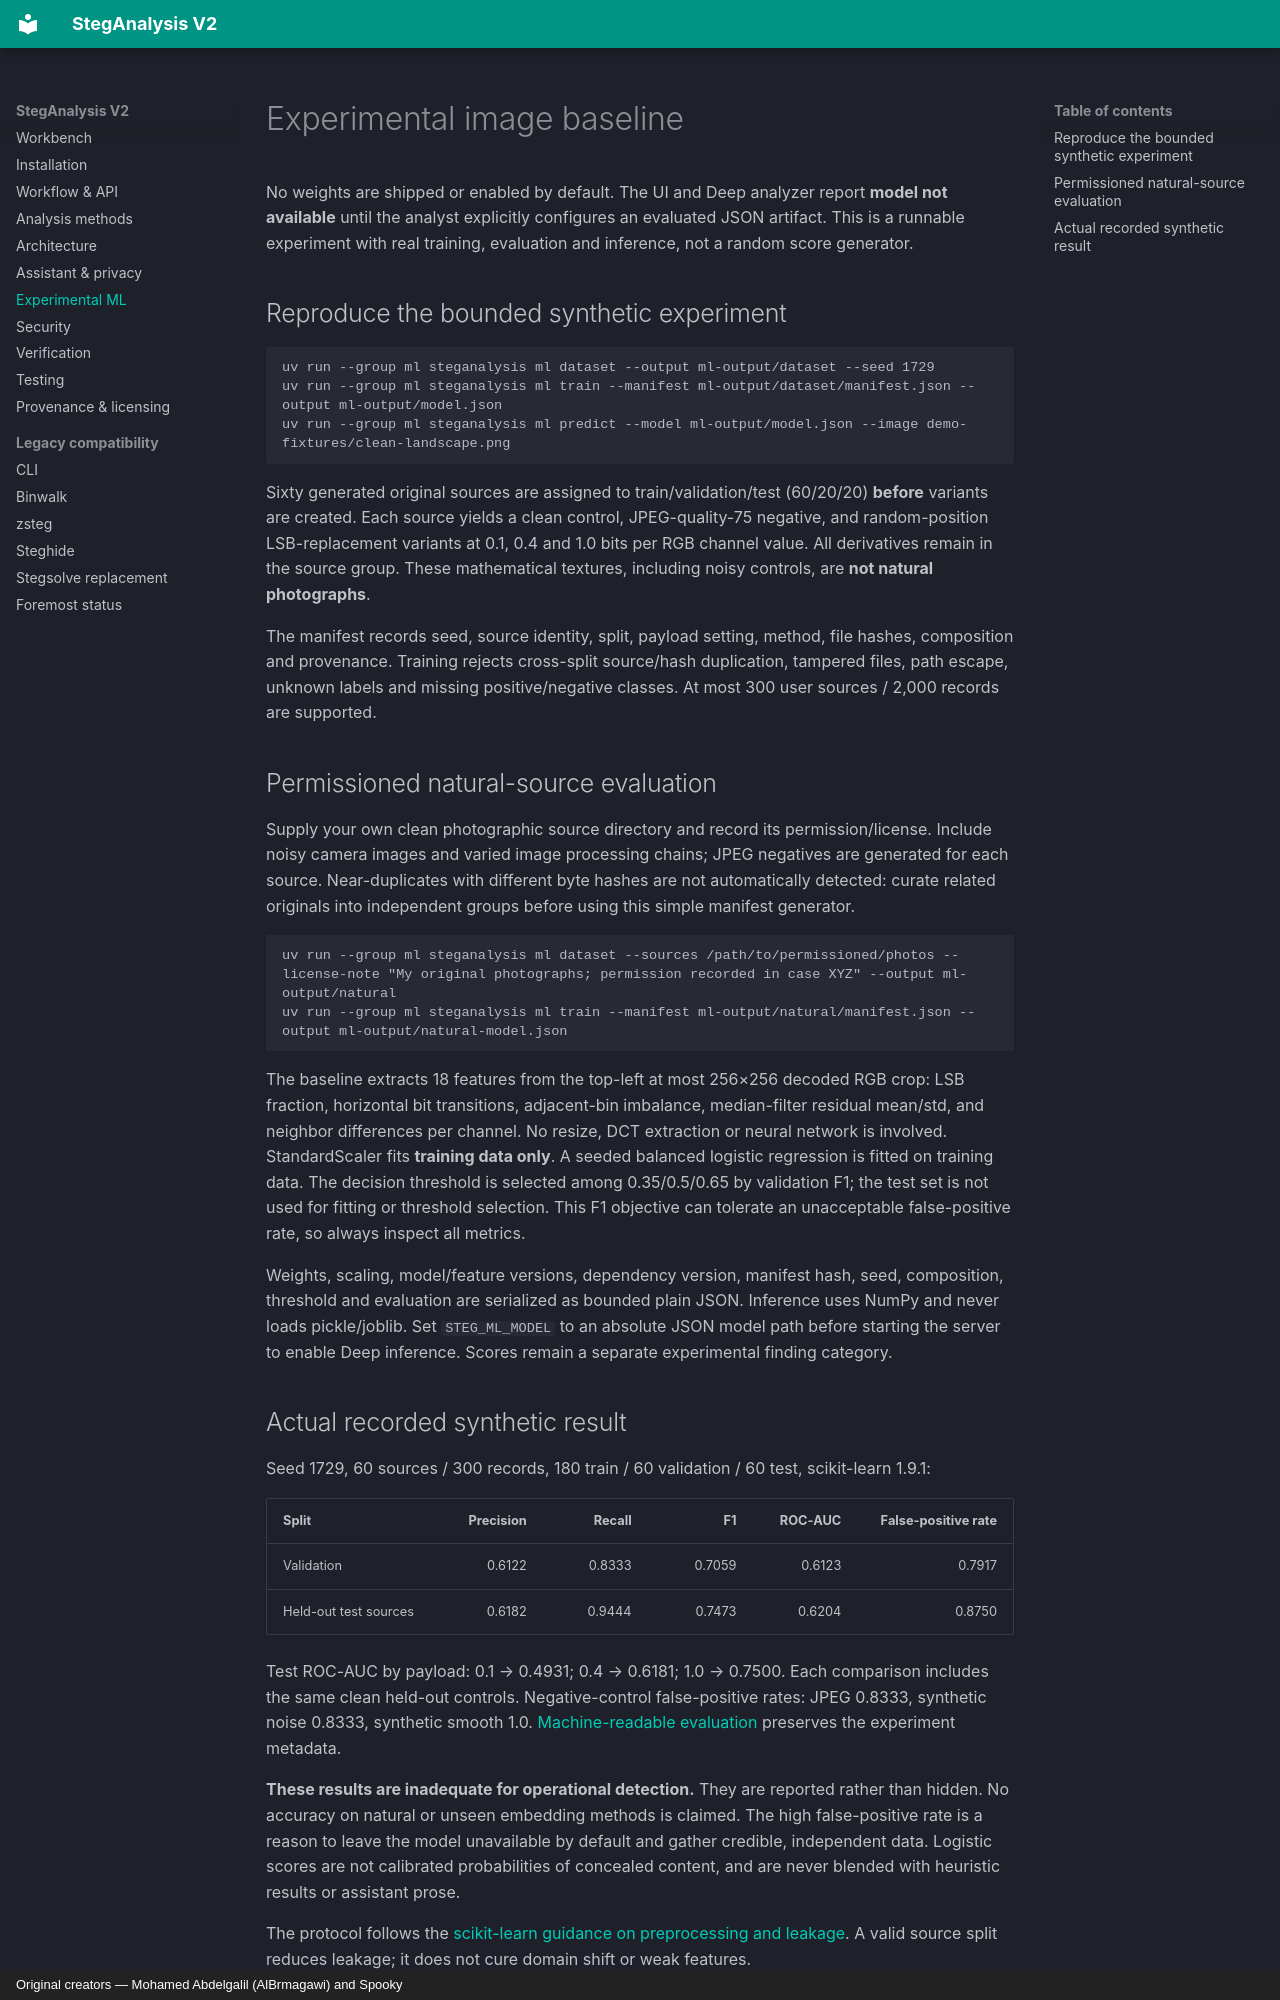

repository: AlBrmagawi/StegAnalysis-V2-AI-Assisted · page: ml/index.html · generator: mkdocs · copyright: Original creators — Mohamed Abdelgalil (AlBrmagawi) and Spooky

# Experimental image baseline

No weights are shipped or enabled by default. The UI and Deep analyzer report **model not available** until the analyst explicitly configures an evaluated JSON artifact. This is a runnable experiment with real training, evaluation and inference, not a random score generator.

## Reproduce the bounded synthetic experiment

```sh
uv run --group ml steganalysis ml dataset --output ml-output/dataset --seed 1729
uv run --group ml steganalysis ml train --manifest ml-output/dataset/manifest.json --output ml-output/model.json
uv run --group ml steganalysis ml predict --model ml-output/model.json --image demo-fixtures/clean-landscape.png
```

Sixty generated original sources are assigned to train/validation/test (60/20/20) **before** variants are created. Each source yields a clean control, JPEG-quality-75 negative, and random-position LSB-replacement variants at 0.1, 0.4 and 1.0 bits per RGB channel value. All derivatives remain in the source group. These mathematical textures, including noisy controls, are **not natural photographs**.

The manifest records seed, source identity, split, payload setting, method, file hashes, composition and provenance. Training rejects cross-split source/hash duplication, tampered files, path escape, unknown labels and missing positive/negative classes. At most 300 user sources / 2,000 records are supported.

## Permissioned natural-source evaluation

Supply your own clean photographic source directory and record its permission/license. Include noisy camera images and varied image processing chains; JPEG negatives are generated for each source. Near-duplicates with different byte hashes are not automatically detected: curate related originals into independent groups before using this simple manifest generator.

```sh
uv run --group ml steganalysis ml dataset --sources /path/to/permissioned/photos --license-note "My original photographs; permission recorded in case XYZ" --output ml-output/natural
uv run --group ml steganalysis ml train --manifest ml-output/natural/manifest.json --output ml-output/natural-model.json
```

The baseline extracts 18 features from the top-left at most 256×256 decoded RGB crop: LSB fraction, horizontal bit transitions, adjacent-bin imbalance, median-filter residual mean/std, and neighbor differences per channel. No resize, DCT extraction or neural network is involved. StandardScaler fits **training data only**. A seeded balanced logistic regression is fitted on training data. The decision threshold is selected among 0.35/0.5/0.65 by validation F1; the test set is not used for fitting or threshold selection. This F1 objective can tolerate an unacceptable false-positive rate, so always inspect all metrics.

Weights, scaling, model/feature versions, dependency version, manifest hash, seed, composition, threshold and evaluation are serialized as bounded plain JSON. Inference uses NumPy and never loads pickle/joblib. Set `STEG_ML_MODEL` to an absolute JSON model path before starting the server to enable Deep inference. Scores remain a separate experimental finding category.
